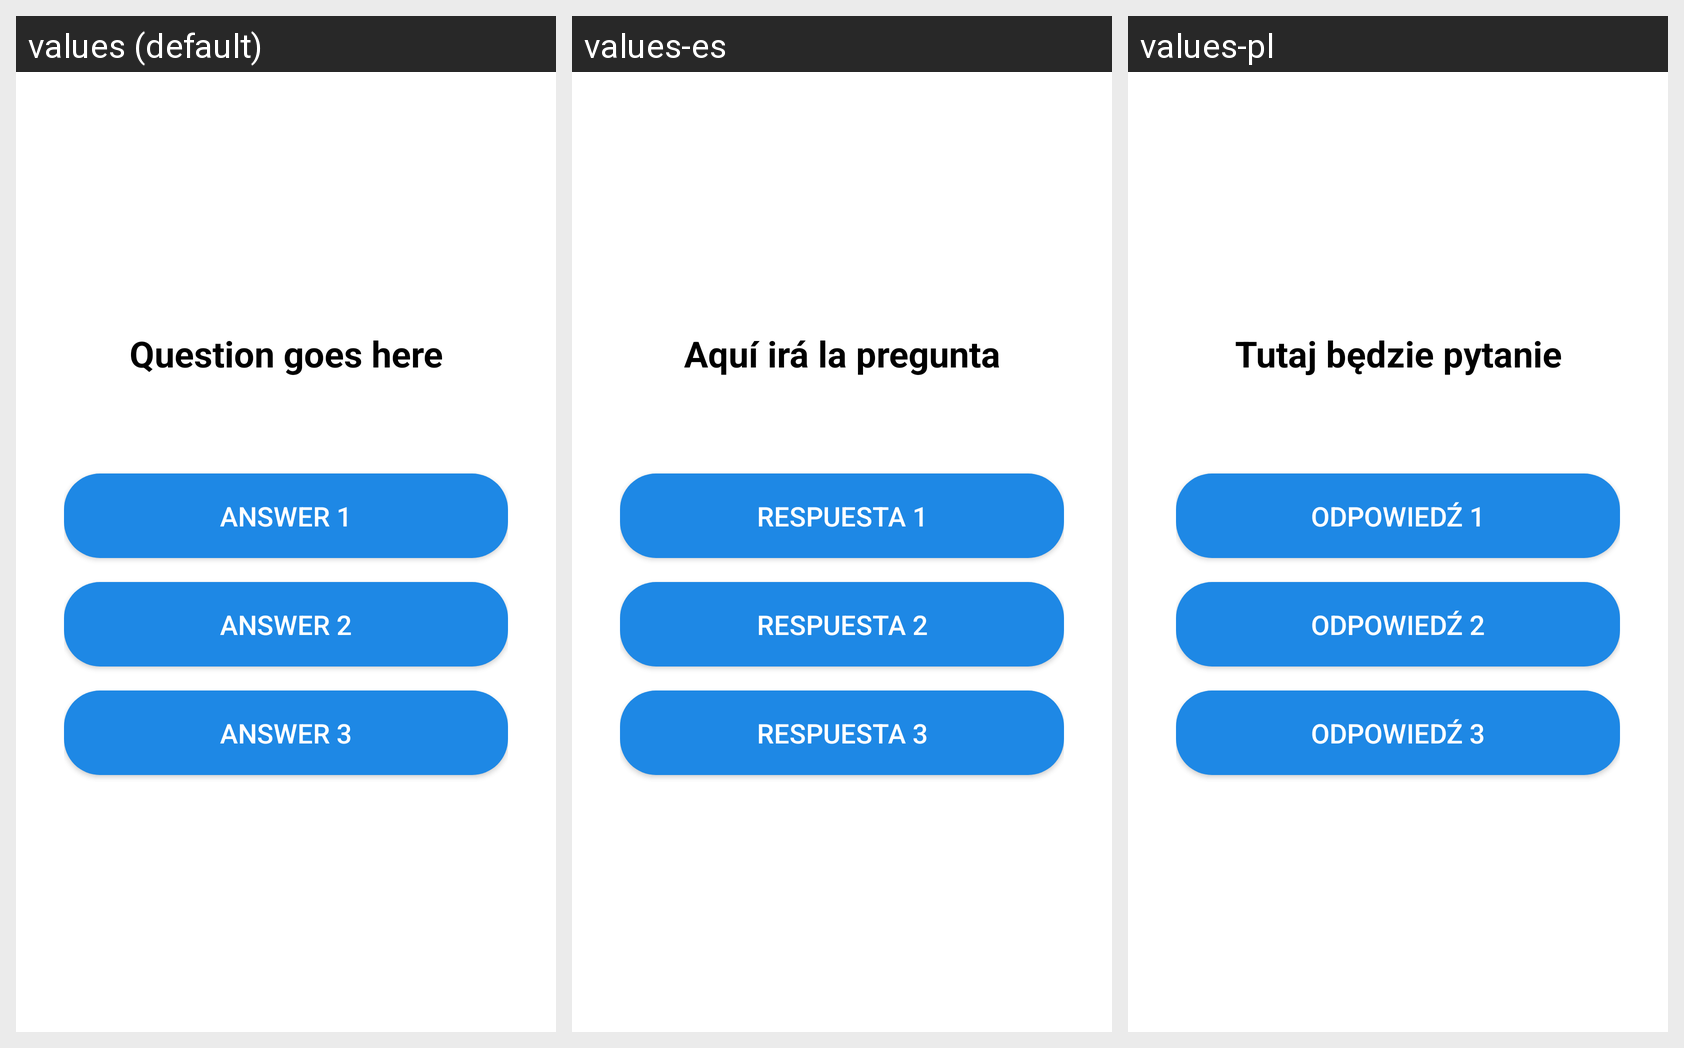

Here is an Android app screen in its default locale and in the app's own translations. Write out the translated-string differences for the strings that appear on this screen.
Android screen res/layout/activity_quiz.xml rendered under 3 locales, left to right: values (default), values-es, values-pl. Device: Nexus 5 (rendered at 1080×1920; each locale shown at half size, 540×960, under a caption strip naming it); theme Theme.F1Info.
Strings drawn on this screen, with the default value and each locale's value (text and hints the layout hard-codes, and strings that could not be matched under every locale, appear in the picture but are not listed):

quiz_question_placeholder
  values: Question goes here
  values-es: Aquí irá la pregunta
  values-pl: Tutaj będzie pytanie

quiz_answer_1
  values: Answer 1
  values-es: Respuesta 1
  values-pl: Odpowiedź 1

quiz_answer_2
  values: Answer 2
  values-es: Respuesta 2
  values-pl: Odpowiedź 2

quiz_answer_3
  values: Answer 3
  values-es: Respuesta 3
  values-pl: Odpowiedź 3
